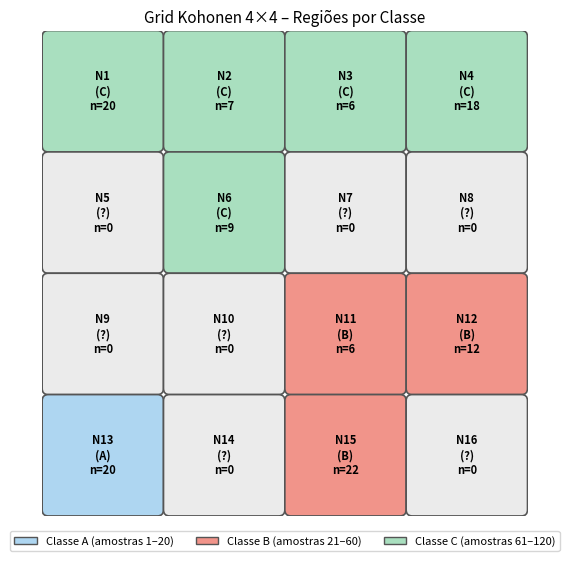

Reproduce this figure in Python. (Note: this script raises an exception after producing the figure.)
# -*- coding: utf-8 -*-
import sys
import io
sys.stdout = io.TextIOWrapper(sys.stdout.buffer, encoding='utf-8', errors='replace')

import numpy as np
import matplotlib.pyplot as plt
import matplotlib.patches as mpatches

# ---------------------------------------------------------------------------
# Dados do Apêndice
# ---------------------------------------------------------------------------

TRAINING_DATA = np.array([
    # Classe A – amostras 1-20
    [0.2417, 0.2857, 0.2397],
    [0.2268, 0.2874, 0.2153],
    [0.1975, 0.3315, 0.1965],
    [0.3414, 0.3166, 0.1074],
    [0.2587, 0.1918, 0.2634],
    [0.2455, 0.2075, 0.1344],
    [0.3163, 0.1679, 0.1725],
    [0.2704, 0.2605, 0.1411],
    [0.1871, 0.2965, 0.1231],
    [0.3474, 0.2715, 0.1958],
    [0.2059, 0.2928, 0.2839],
    [0.2442, 0.2272, 0.2384],
    [0.2126, 0.3437, 0.1128],
    [0.2562, 0.2542, 0.1599],
    [0.1640, 0.2289, 0.2627],
    [0.2795, 0.1880, 0.1627],
    [0.3463, 0.1513, 0.2281],
    [0.3430, 0.1508, 0.1881],
    [0.1981, 0.2821, 0.1294],
    [0.2322, 0.3025, 0.2191],
    # Classe B – amostras 21-60
    [0.7352, 0.2722, 0.6962],
    [0.7191, 0.1825, 0.7470],
    [0.6921, 0.1537, 0.8172],
    [0.6833, 0.2048, 0.8490],
    [0.8012, 0.2684, 0.7673],
    [0.7860, 0.1734, 0.7198],
    [0.7205, 0.1542, 0.7295],
    [0.6549, 0.3288, 0.8153],
    [0.6968, 0.3173, 0.7389],
    [0.7448, 0.2095, 0.6847],
    [0.6746, 0.3277, 0.6725],
    [0.7897, 0.2801, 0.7679],
    [0.8399, 0.3067, 0.7003],
    [0.8065, 0.3206, 0.7205],
    [0.8357, 0.3220, 0.7879],
    [0.7438, 0.3230, 0.8384],
    [0.8172, 0.3319, 0.7628],
    [0.8248, 0.2614, 0.8405],
    [0.6979, 0.2142, 0.7309],
    [0.6804, 0.3181, 0.7017],
    [0.6973, 0.3194, 0.7522],
    [0.7910, 0.2239, 0.7018],
    [0.7052, 0.2148, 0.6866],
    [0.8088, 0.1908, 0.7563],
    [0.7640, 0.1676, 0.6994],
    [0.7616, 0.2881, 0.8087],
    [0.8188, 0.2461, 0.7273],
    [0.7920, 0.3178, 0.7497],
    [0.7802, 0.1871, 0.8102],
    [0.7332, 0.2543, 0.8194],
    [0.6921, 0.1529, 0.7759],
    [0.6833, 0.2197, 0.6943],
    [0.7860, 0.1745, 0.7639],
    [0.8009, 0.3082, 0.8491],
    [0.7793, 0.1935, 0.6738],
    [0.7373, 0.2698, 0.7864],
    [0.7048, 0.2380, 0.7825],
    [0.8393, 0.2857, 0.7733],
    [0.6878, 0.2126, 0.6961],
    [0.6651, 0.3492, 0.6737],
    # Classe C – amostras 61-120
    [0.4856, 0.6600, 0.4798],
    [0.4114, 0.7220, 0.5106],
    [0.5671, 0.7935, 0.5929],
    [0.4875, 0.7928, 0.5532],
    [0.5172, 0.7147, 0.5774],
    [0.5483, 0.6773, 0.4842],
    [0.5740, 0.6682, 0.5335],
    [0.4587, 0.6981, 0.5900],
    [0.5794, 0.7410, 0.4759],
    [0.4712, 0.6734, 0.5677],
    [0.5126, 0.8141, 0.5224],
    [0.5557, 0.7749, 0.4342],
    [0.4916, 0.8267, 0.4586],
    [0.4629, 0.8129, 0.4950],
    [0.5850, 0.7358, 0.5107],
    [0.4435, 0.7030, 0.4594],
    [0.4155, 0.7516, 0.5524],
    [0.4887, 0.7027, 0.5886],
    [0.5462, 0.7378, 0.5107],
    [0.5251, 0.8124, 0.5686],
    [0.4635, 0.7339, 0.5638],
    [0.5907, 0.7144, 0.4718],
    [0.4982, 0.8335, 0.4597],
    [0.5242, 0.7325, 0.4079],
    [0.4075, 0.8372, 0.4271],
    [0.5934, 0.8284, 0.5107],
    [0.5463, 0.6766, 0.5639],
    [0.4403, 0.8495, 0.4806],
    [0.4531, 0.7760, 0.5276],
    [0.5109, 0.7387, 0.5373],
    [0.5383, 0.7780, 0.4955],
    [0.5679, 0.7156, 0.5022],
    [0.5762, 0.7781, 0.5908],
    [0.5997, 0.7504, 0.5678],
    [0.4138, 0.6975, 0.5148],
    [0.5490, 0.6674, 0.4472],
    [0.4719, 0.7527, 0.4401],
    [0.4458, 0.8063, 0.4253],
    [0.4983, 0.8131, 0.5625],
    [0.5742, 0.6789, 0.5997],
    [0.5289, 0.7354, 0.4718],
    [0.5927, 0.7738, 0.5390],
    [0.5199, 0.7131, 0.4028],
    [0.5716, 0.6558, 0.4451],
    [0.5075, 0.7045, 0.4233],
    [0.4886, 0.7004, 0.4608],
    [0.5527, 0.8243, 0.5772],
    [0.4816, 0.6969, 0.4678],
    [0.5809, 0.6557, 0.4266],
    [0.5881, 0.7565, 0.4003],
    [0.5334, 0.8446, 0.4934],
    [0.4603, 0.7992, 0.4816],
    [0.5491, 0.6504, 0.4063],
    [0.4288, 0.8455, 0.5047],
    [0.5636, 0.7884, 0.5417],
    [0.5349, 0.6736, 0.4541],
    [0.5569, 0.8393, 0.5652],
    [0.4729, 0.7702, 0.5325],
    [0.5472, 0.8454, 0.5449],
    [0.5805, 0.7349, 0.4464],
])

TEST_SAMPLES = np.array([
    [0.2471, 0.1778, 0.2905],
    [0.8240, 0.2223, 0.7041],
    [0.4960, 0.7231, 0.5866],
    [0.2923, 0.2041, 0.2234],
    [0.8118, 0.2668, 0.7484],
    [0.4837, 0.8200, 0.4792],
    [0.3248, 0.2629, 0.2375],
    [0.7209, 0.2116, 0.7821],
    [0.5259, 0.6522, 0.5957],
    [0.2075, 0.1669, 0.1745],
    [0.7830, 0.3171, 0.7888],
    [0.5393, 0.7510, 0.5682],
])

# ---------------------------------------------------------------------------
# Parâmetros da rede
# ---------------------------------------------------------------------------

GRID_ROWS = 4
GRID_COLS = 4
N1 = GRID_ROWS * GRID_COLS   # 16 neurônios
ETA = 0.001
RADIUS = 1
EPOCHS = 1000
N_FEATURES = 3


# ---------------------------------------------------------------------------
# Funções auxiliares do grid
# ---------------------------------------------------------------------------

def idx_to_pos(idx):
    return (idx // GRID_COLS, idx % GRID_COLS)


def chebyshev(p1, p2):
    return max(abs(p1[0] - p2[0]), abs(p1[1] - p2[1]))


def neighborhood(winner_idx, neuron_idx, radius):
    return chebyshev(idx_to_pos(winner_idx), idx_to_pos(neuron_idx)) <= radius


def find_winner(x, weights):
    dists = np.linalg.norm(weights - x, axis=1)
    return int(np.argmin(dists))


# ---------------------------------------------------------------------------
# Treinamento
# ---------------------------------------------------------------------------

def train(data, epochs=EPOCHS, eta=ETA, radius=RADIUS, seed=42):
    rng = np.random.default_rng(seed)
    weights = rng.uniform(data.min(), data.max(), (N1, N_FEATURES))

    for _ in range(epochs):
        for idx in rng.permutation(len(data)):
            x = data[idx]
            w = find_winner(x, weights)
            for j in range(N1):
                if neighborhood(w, j, radius):
                    weights[j] += eta * (x - weights[j])

    return weights


# ---------------------------------------------------------------------------
# Classificação e análise
# ---------------------------------------------------------------------------

def assign_class(neuron_idx, class_a, class_b, class_c):
    if neuron_idx in class_a:
        return 'A'
    if neuron_idx in class_b:
        return 'B'
    if neuron_idx in class_c:
        return 'C'
    return '?'


def build_class_sets(winners):
    return (
        set(winners[:20]),
        set(winners[20:60]),
        set(winners[60:120]),
    )


# ---------------------------------------------------------------------------
# Visualização
# ---------------------------------------------------------------------------

_COLORS = {'A': '#AED6F1', 'B': '#F1948A', 'C': '#A9DFBF', '?': '#EBEBEB'}


def plot_grid(class_map, winner_counts):
    fig, ax = plt.subplots(figsize=(6, 6))

    for idx in range(N1):
        r, c = idx_to_pos(idx)
        display_row = GRID_ROWS - 1 - r
        cls = class_map.get(idx, '?')
        rect = mpatches.FancyBboxPatch(
            (c + 0.05, display_row + 0.05), 0.9, 0.9,
            boxstyle='round,pad=0.05',
            facecolor=_COLORS[cls], edgecolor='#555555', linewidth=1.2,
        )
        ax.add_patch(rect)
        count = winner_counts.get(idx, 0)
        ax.text(c + 0.5, display_row + 0.5,
                f'N{idx + 1}\n({cls})\nn={count}',
                ha='center', va='center', fontsize=8, fontweight='bold')

    ax.set_xlim(0, GRID_COLS)
    ax.set_ylim(0, GRID_ROWS)
    ax.set_aspect('equal')
    ax.axis('off')
    ax.set_title('Grid Kohonen 4×4 – Regiões por Classe', fontsize=11)

    legend = [
        mpatches.Patch(facecolor=_COLORS['A'], edgecolor='#555555', label='Classe A (amostras 1–20)'),
        mpatches.Patch(facecolor=_COLORS['B'], edgecolor='#555555', label='Classe B (amostras 21–60)'),
        mpatches.Patch(facecolor=_COLORS['C'], edgecolor='#555555', label='Classe C (amostras 61–120)'),
    ]
    ax.legend(handles=legend, loc='upper center', bbox_to_anchor=(0.5, -0.02),
              ncol=3, fontsize=8)

    plt.tight_layout()
    out = 'atvd_5/kohonen_grid.png'
    plt.savefig(out, dpi=120, bbox_inches='tight')
    plt.show()
    print(f'Figura salva em: {out}')


def plot_weights_3d(weights, class_map):
    fig = plt.figure(figsize=(8, 6))
    ax = fig.add_subplot(111, projection='3d')

    for idx in range(N1):
        cls = class_map.get(idx, '?')
        w = weights[idx]
        ax.scatter(*w, c=_COLORS[cls], s=120, edgecolors='#333333', linewidth=0.8, zorder=5)
        ax.text(w[0], w[1], w[2], f'N{idx+1}', fontsize=6)

    ax.scatter(TRAINING_DATA[:20, 0], TRAINING_DATA[:20, 1], TRAINING_DATA[:20, 2],
               c=_COLORS['A'], marker='^', s=20, alpha=0.4, label='Classe A')
    ax.scatter(TRAINING_DATA[20:60, 0], TRAINING_DATA[20:60, 1], TRAINING_DATA[20:60, 2],
               c=_COLORS['B'], marker='^', s=20, alpha=0.4, label='Classe B')
    ax.scatter(TRAINING_DATA[60:, 0], TRAINING_DATA[60:, 1], TRAINING_DATA[60:, 2],
               c=_COLORS['C'], marker='^', s=20, alpha=0.4, label='Classe C')

    ax.set_xlabel('x1')
    ax.set_ylabel('x2')
    ax.set_zlabel('x3')
    ax.set_title('Pesos dos neurônios no espaço de entrada')
    ax.legend(fontsize=8)
    plt.tight_layout()
    out = 'atvd_5/kohonen_pesos_3d.png'
    plt.savefig(out, dpi=120, bbox_inches='tight')
    plt.show()
    print(f'Figura salva em: {out}')


# ---------------------------------------------------------------------------
# Derivação matemática (Questão 3)
# ---------------------------------------------------------------------------

def print_derivation():
    print("""
╔══════════════════════════════════════════════════════════════════════════╗
║  Questão 3 – Derivação da regra "Norma Euclidiana" por minimização       ║
║              da função de erro quadrático                                ║
╚══════════════════════════════════════════════════════════════════════════╝

Dado um padrão de entrada x ∈ ℝⁿ e os pesos do neurônio vencedor w_j* ∈ ℝⁿ,
define-se a função de erro quadrático:

    E(w_j*) = ‖x − w_j*‖² = Σ_k (x_k − w_{j*,k})²

Objetivo: minimizar E em relação a w_{j*} via descida do gradiente.

Passo 1 – Gradiente de E em relação a cada componente w_{j*,k}:

    ∂E / ∂w_{j*,k}  =  ∂/∂w_{j*,k} [ (x_k − w_{j*,k})² ]
                     =  −2 (x_k − w_{j*,k})

Passo 2 – Regra de atualização por descida do gradiente:

    w_{j*,k}(t+1) = w_{j*,k}(t) − η · ∂E/∂w_{j*,k}
                  = w_{j*,k}(t) + 2η (x_k − w_{j*,k}(t))

Passo 3 – Absorvendo o fator 2 na taxa de aprendizado η̃ = 2η, obtemos
a forma vetorial:

    Δw_{j*} = η̃ (x − w_{j*})    ← regra de Kohonen

Para os neurônios vizinhos j ∈ N(j*) a mesma dedução se aplica com
a função de vizinhança h(j*, j):

    Δw_j = η̃ · h(j*, j) · (x − w_j)

onde h(j*, j) = 1 se dist(j*, j) ≤ raio, 0 caso contrário.

Conclusão: a regra de alteração de pesos pela Norma Euclidiana é
exatamente o passo de descida do gradiente da função E = ‖x − w_j*‖².
""")


# ---------------------------------------------------------------------------
# Main
# ---------------------------------------------------------------------------

def main():
    print('Treinando rede de Kohonen...')
    print(f'  Grid: {GRID_ROWS}×{GRID_COLS} ({N1} neurônios)  |  '
          f'η={ETA}  |  raio={RADIUS}  |  épocas={EPOCHS}')
    print(f'  Amostras de treinamento: {len(TRAINING_DATA)}\n')

    weights = train(TRAINING_DATA)

    winners = [find_winner(x, weights) for x in TRAINING_DATA]
    class_a, class_b, class_c = build_class_sets(winners)

    print('=== Questão 1 – Neurônios por Classe ===')
    print(f'  Classe A (amostras  1– 20): neurônios {sorted(n+1 for n in class_a)}')
    print(f'  Classe B (amostras 21– 60): neurônios {sorted(n+1 for n in class_b)}')
    print(f'  Classe C (amostras 61–120): neurônios {sorted(n+1 for n in class_c)}')

    class_map = {}
    for n in class_a:
        class_map[n] = 'A'
    for n in class_b:
        class_map[n] = 'B'
    for n in class_c:
        class_map[n] = 'C'

    winner_counts = {}
    for w in winners:
        winner_counts[w] = winner_counts.get(w, 0) + 1

    plot_grid(class_map, winner_counts)
    plot_weights_3d(weights, class_map)

    print('\n=== Questão 2 – Classificação das Amostras de Teste ===')
    header = f'{"Amostra":>8}  {"x1":>7}  {"x2":>7}  {"x3":>7}  {"Neurônio":>9}  {"Classe":>7}'
    print(header)
    print('-' * 58)

    for i, x in enumerate(TEST_SAMPLES, start=1):
        w = find_winner(x, weights)
        cls = assign_class(w, class_a, class_b, class_c)
        print(f'{i:>8}  {x[0]:>7.4f}  {x[1]:>7.4f}  {x[2]:>7.4f}  {w+1:>9}  {cls:>7}')

    print_derivation()


if __name__ == '__main__':
    main()
